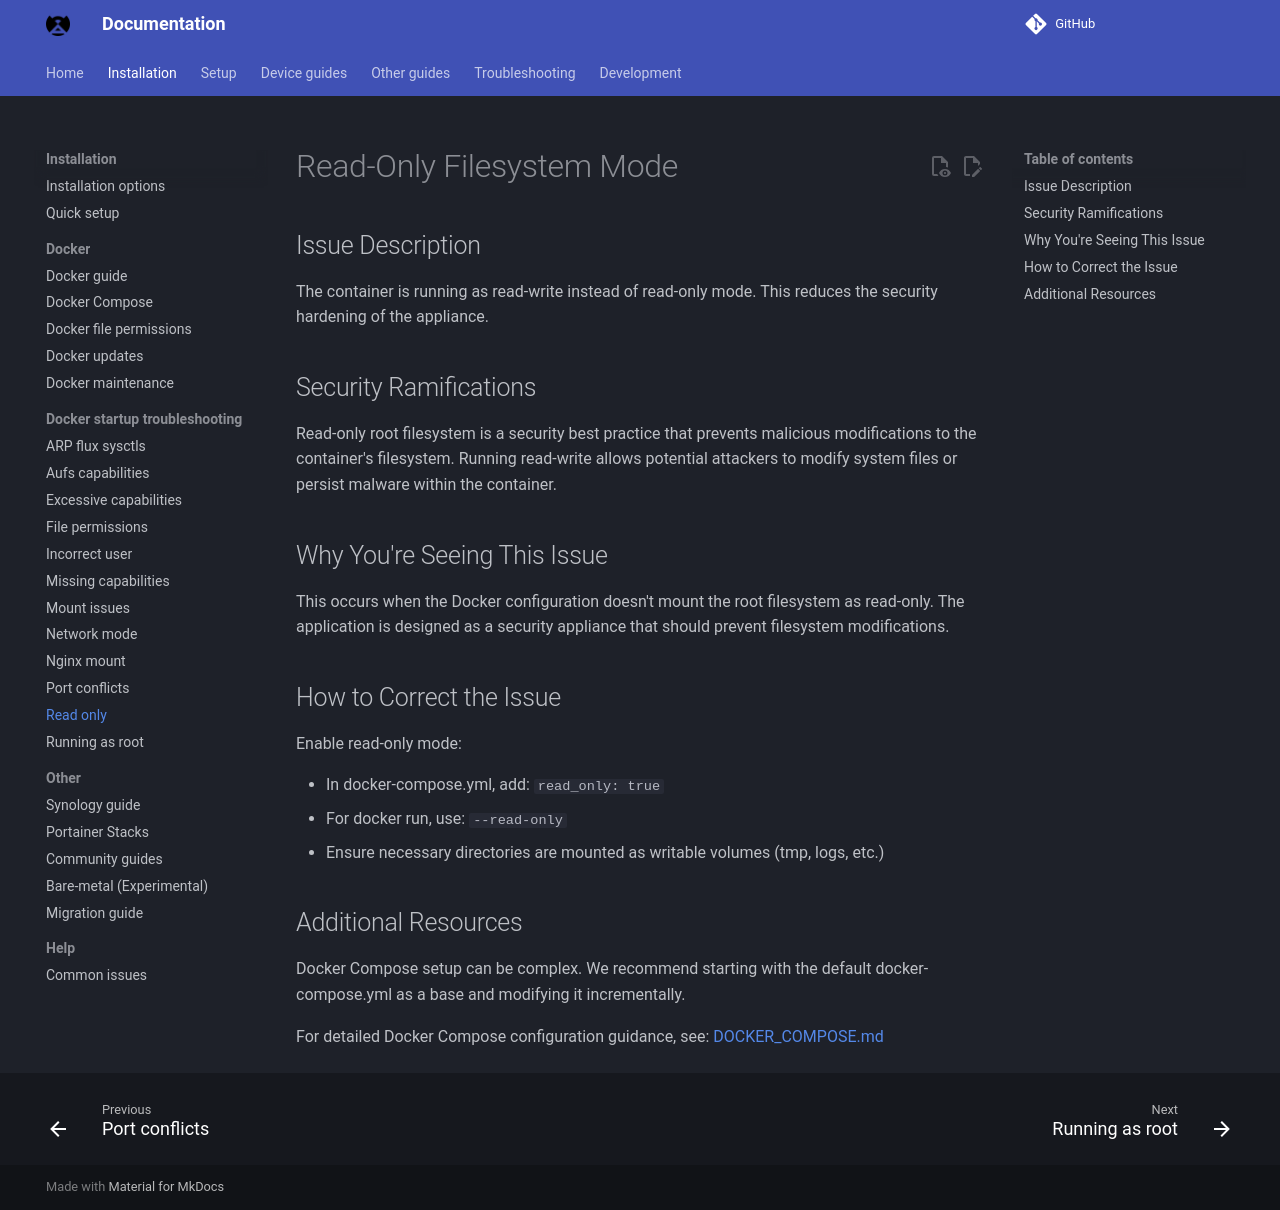

repository: byronstevepinedaluna-debug/Control-de-Red · page: docker-troubleshooting/read-only-filesystem/index.html · generator: mkdocs

# Read-Only Filesystem Mode

## Issue Description

The container is running as read-write instead of read-only mode. This reduces the security hardening of the appliance.

## Security Ramifications

Read-only root filesystem is a security best practice that prevents malicious modifications to the container's filesystem. Running read-write allows potential attackers to modify system files or persist malware within the container.

## Why You're Seeing This Issue

This occurs when the Docker configuration doesn't mount the root filesystem as read-only. The application is designed as a security appliance that should prevent filesystem modifications.

## How to Correct the Issue

Enable read-only mode:

- In docker-compose.yml, add: `read_only: true`
- For docker run, use: `--read-only`
- Ensure necessary directories are mounted as writable volumes (tmp, logs, etc.)

## Additional Resources

Docker Compose setup can be complex. We recommend starting with the default docker-compose.yml as a base and modifying it incrementally.

For detailed Docker Compose configuration guidance, see: [DOCKER_COMPOSE.md](https://docs.netalertx.com/DOCKER_COMPOSE)
